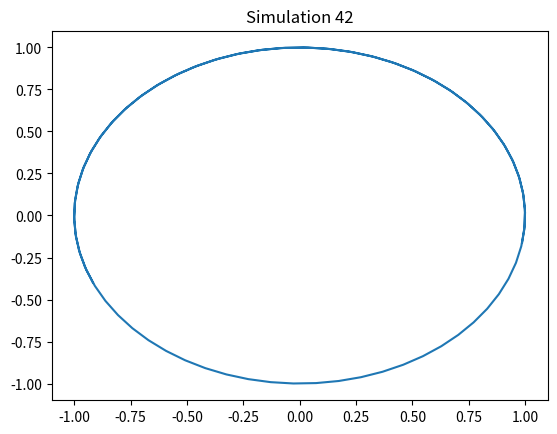

This figure's Python source:
import numpy as np
import matplotlib.pyplot as plt
t = np.linspace(0, 10, 100)
x = np.sin(t + 42)
y = np.cos(t + 42)
plt.plot(x, y)
plt.title('Simulation 42')
plt.show()
